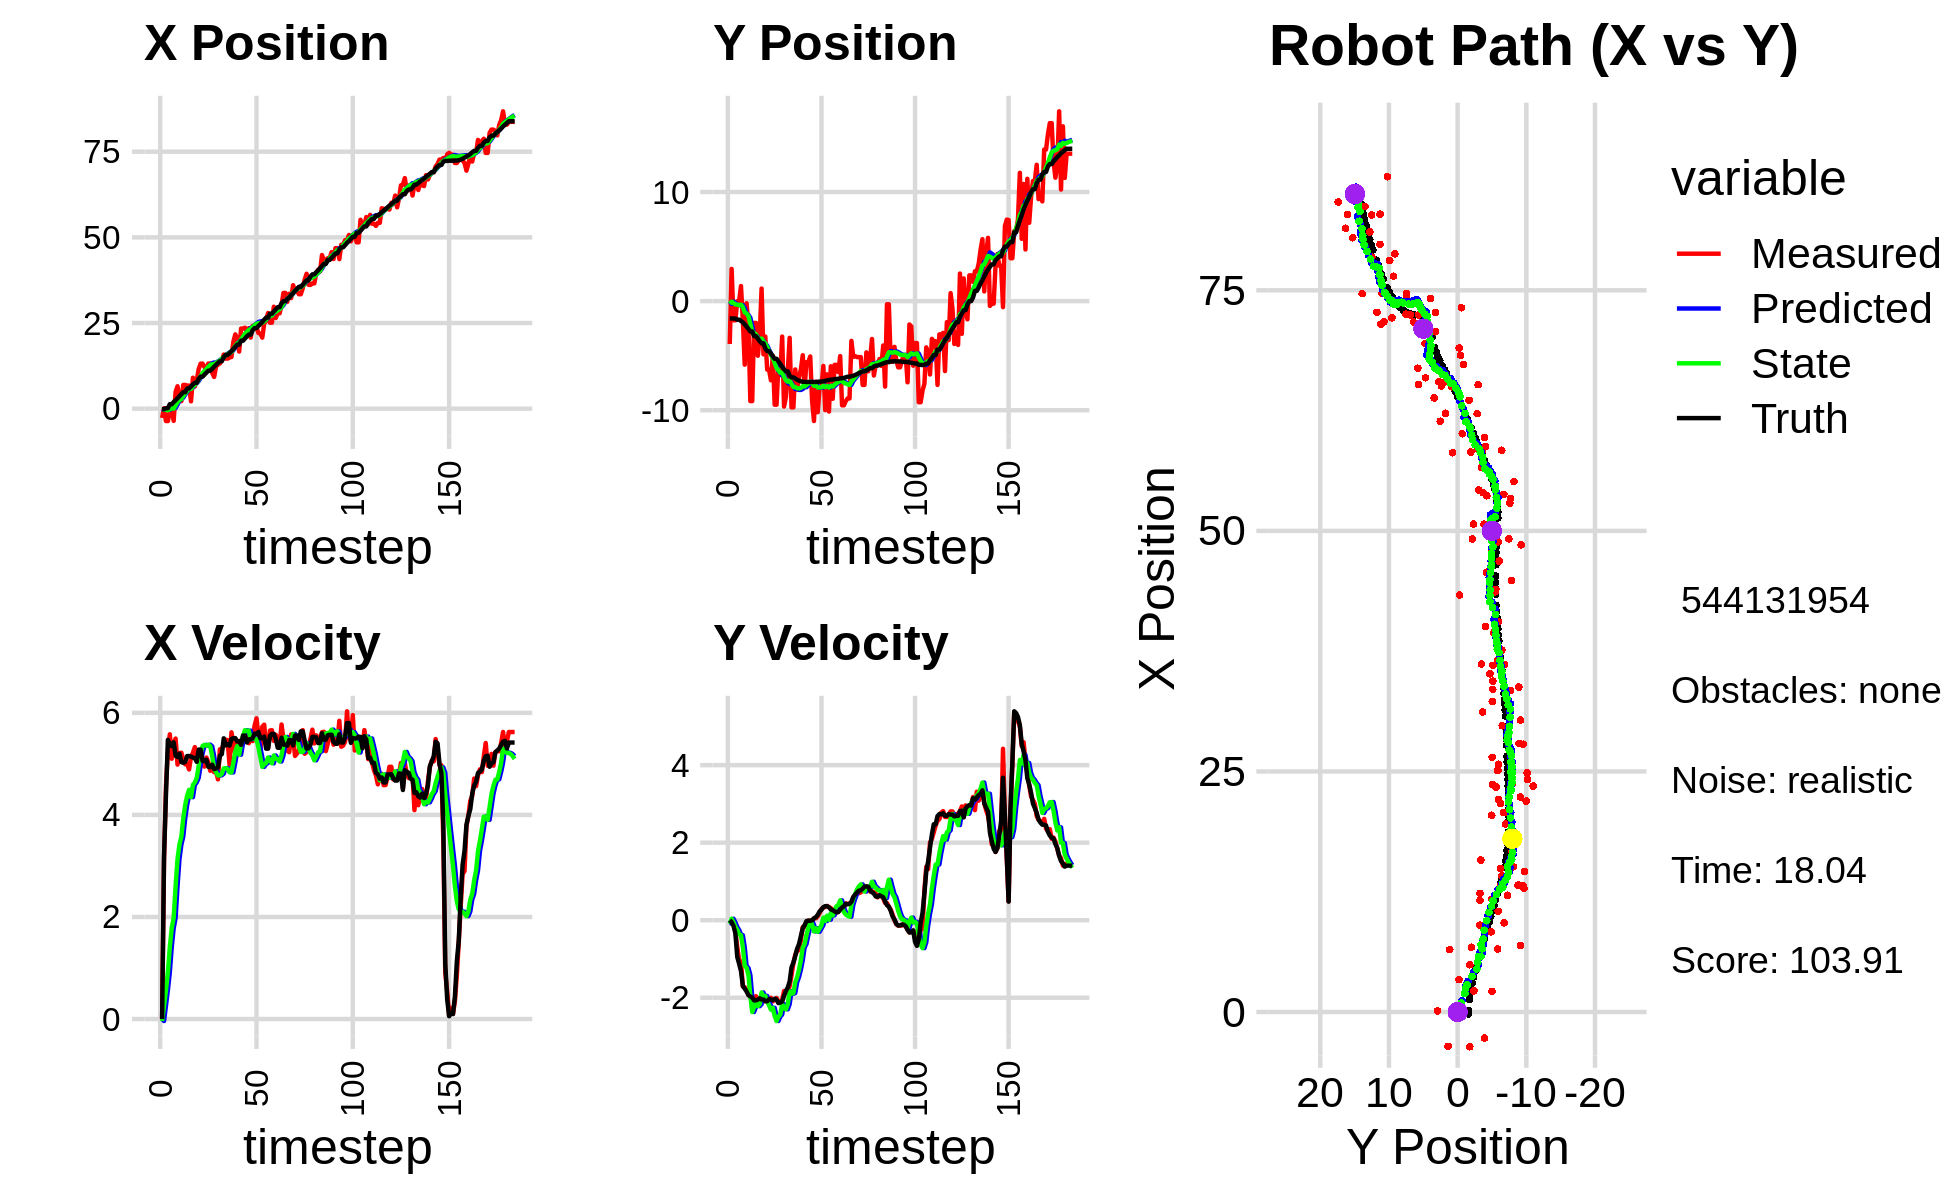

Data behind this chart, as committed beside it:
0.000000000000000000e+00, 0.000000000000000000e+00, 0.000000000000000000e+00, -0.000000000000000000e+00, 0.000000000000000000e+00, 0.000000000000000000e+00, 0.000000000000000000e+00, 0.000000000000000000e+00, 0.000000000000000000e+00, 0.000000000000000000e+00, 0.000000000000000000e+00, 0.000000000000000000e+00, -1.899943796299804477e-01, -1.593242645120465317e+00, 0.000000000000000000e+00, 0.000000000000000000e+00, 0.000000000000000000e+00, 5.303467041812837124e-04
-2.711907431370679689e+00, -3.926654816073415155e+00, 0.000000000000000000e+00, -0.000000000000000000e+00, 0.000000000000000000e+00, 0.000000000000000000e+00, 0.000000000000000000e+00, 0.000000000000000000e+00, -2.607270855143358212e-01, -2.567742928662070656e-01, -3.869293324680054408e-02, -9.261960885700470936e-02, -1.899943796299804477e-01, -1.593242645120465317e+00, 0.000000000000000000e+00, 0.000000000000000000e+00, 0.000000000000000000e+00, 5.303467041812837124e-04
1.228269191604822175e-01, 2.947785216287722054e+00, 3.117847791115526679e+00, -3.081138983639206824e-02, -2.645963788390158777e-01, -2.660362537519075365e-01, -3.869293324680054408e-02, -9.261960885700470936e-02, -1.462909216352167863e-01, -5.062901412518983069e-02, 2.634803905046322337e-01, 3.785040554299676230e-02, -1.288295236598718807e-01, -1.593300979777597215e+00, 3.200000000000000178e+00, -4.800000000000000100e-02, 3.200000047683715820e+00, 9.881940670311450958e-03
-3.611011549251309738e+00, -1.756039832000041212e+00, 4.555777781527712733e+00, -4.502139124129635184e-02, -1.199428825847535657e-01, -4.684397357089015168e-02, 2.634803905046322337e-01, 3.785040554299676230e-02, -3.354542730909361170e-01, -1.665220907881506118e-01, 5.681636470538925510e-01, -5.443961192595012100e-02, 1.275982411336953337e-01, -1.596465011206839479e+00, 4.397000000000000242e+00, -1.489999999999999936e-01, 4.400000095367431641e+00, 9.881940670311450958e-03
-3.611011549251309738e+00, -1.756039832000041212e+00, 5.254271049956834361e+00, -2.660044722435283004e-01, -2.786379083855468619e-01, -1.719660519807456323e-01, 5.681636470538925510e-01, -5.443961192595012100e-02, -4.459599251064000902e-01, -2.925471828428514165e-01, 9.177051520396364293e-01, -1.717955566240375598e-01, 1.275982411336953337e-01, -1.596465011206839479e+00, 5.469999999999999751e+00, -3.370000000000000218e-01, 5.480000019073486328e+00, 5.058314651250839233e-02
-5.425134151059038956e-01, -1.928428725935120089e-02, 5.579042568684836390e+00, -6.936645166595590828e-01, -3.541894099024364140e-01, -3.097267385052551725e-01, 9.177051520396364293e-01, -1.717955566240375598e-01, -1.639554024284975986e-01, -3.200761206777882339e-01, 1.408148879816248922e+00, -2.483609379585601240e-01, 1.309681371541221662e+00, -1.697832145917310243e+00, 5.381999999999999673e+00, -9.469999999999999529e-01, 5.464000225067138672e+00, 1.236991584300994873e-01
-5.425134151059038956e-01, -1.928428725935120089e-02, 5.100813955490854923e+00, -1.015923330560294380e+00, -2.314051444687270642e-02, -3.449122144736442297e-01, 1.408148879816248922e+00, -2.483609379585601240e-01, 9.524715093215350981e-02, -3.680891590433274518e-01, 1.781421587494140368e+00, -3.645984009230598955e-01, 1.309681371541221662e+00, -1.697832145917310243e+00, 5.347999999999999865e+00, -1.122999999999999998e+00, 5.464000225067138672e+00, 1.965962648391723633e-01
-3.559249445077444118e+00, 1.382695672524580699e+00, 5.410726869526294891e+00, -1.077648334169102329e+00, 2.733893096815675494e-01, -4.045489991356334691e-01, 1.781421587494140368e+00, -3.645984009230598955e-01, 1.606995439542935333e-02, -3.220550260568667555e-01, 1.979834018754937697e+00, -3.873168262127829609e-01, 1.927940801211485589e+00, -1.817071201467526542e+00, 5.421999999999999709e+00, -1.314000000000000057e+00, 5.578999996185302734e+00, 1.965962648391723633e-01
4.916476920810903373e+00, -1.766637237343868128e+00, 5.495183165591147834e+00, -1.709674908811213978e+00, 2.140533562709231452e-01, -3.607867086781450516e-01, 1.979834018754937697e+00, -3.873168262127829609e-01, 9.306327769728229837e-01, -5.409106384640468557e-01, 2.601601460116663933e+00, -6.972069941999783360e-01, 2.443108037563815671e+00, -1.947239177389873621e+00, 5.158000000000000362e+00, -1.693000000000000060e+00, 5.428999900817871094e+00, 3.016293942928314209e-01
6.542414621018772358e+00, -5.823153363477717726e+00, 4.985889960649782182e+00, -1.728476142996373532e+00, 1.190792922984489355e+00, -6.106313378840446671e-01, 2.601601460116663933e+00, -6.972069941999783360e-01, 1.928835382398504050e+00, -1.042887786260966010e+00, 3.136395584248830914e+00, -1.177928827906632225e+00, 3.039158299707760857e+00, -2.129966126839209384e+00, 5.134000000000000341e+00, -1.764000000000000012e+00, 5.428999900817871094e+00, 3.337083160877227783e-01
3.358594521941366207e+00, -1.972666841639582336e-01, 5.210760417984190873e+00, -1.806432781396903886e+00, 2.242474940823387275e+00, -1.160680669051629144e+00, 3.136395584248830914e+00, -1.177928827906632225e+00, 2.477365537958924779e+00, -1.131058898015592229e+00, 3.417562815927594144e+00, -1.230049438896313241e+00, 3.633243993114802173e+00, -2.334826813562925985e+00, 5.200000000000000178e+00, -1.840999999999999970e+00, 5.515999794006347656e+00, 3.337083160877227783e-01
2.194344476024292057e+00, -2.375074045482109764e+00, 5.218175850223033763e+00, -1.922332009208865600e+00, 2.819121819551684283e+00, -1.254063841905223464e+00, 3.417562815927594144e+00, -1.230049438896313241e+00, 2.838894717077564689e+00, -1.376273794981166088e+00, 3.577992283376550731e+00, -1.415030371210564519e+00, 4.230797246669637524e+00, -2.554008887654966475e+00, 5.033999999999999808e+00, -1.935000000000000053e+00, 5.393000125885009766e+00, 3.529644310474395752e-01
6.923831656752076569e+00, -9.160500334236465036e+00, 5.086357424105086622e+00, -1.968523333019028598e+00, 3.196693945415219673e+00, -1.517776832102222473e+00, 3.577992283376550731e+00, -1.415030371210564519e+00, 3.706000048284340487e+00, -2.094689631792439499e+00, 3.934654544013617361e+00, -1.959617908123871377e+00, 4.811272099746631170e+00, -2.777770326795695244e+00, 5.022000000000000242e+00, -1.967000000000000082e+00, 5.393000125885009766e+00, 3.692671060562133789e-01
6.923831656752076569e+00, -9.160500334236465036e+00, 4.992966537404744720e+00, -1.976659790470031153e+00, 4.099465502685702312e+00, -2.290651422604826681e+00, 3.934654544013617361e+00, -1.959617908123871377e+00, 4.481310434021137823e+00, -2.779852557889847642e+00, 4.195808899604196007e+00, -2.367121357275312477e+00, 4.811272099746631170e+00, -2.777770326795695244e+00, 5.040000000000000036e+00, -1.997000000000000108e+00, 5.421000003814697266e+00, 3.769572675228118896e-01
6.726881936755098934e+00, -1.999321030876244132e+00, 4.995041752369879795e+00, -1.990398285067085826e+00, 4.900891323981557690e+00, -3.016564693617378889e+00, 4.195808899604196007e+00, -2.367121357275312477e+00, 5.153744100914432025e+00, -2.921016236097141672e+00, 4.376898586834767180e+00, -2.242353909409231072e+00, 5.885349706108860879e+00, -3.204114125854156114e+00, 5.152999999999999581e+00, -2.065999999999999837e+00, 5.551000118255615234e+00, 3.791908621788024902e-01
6.726881936755098934e+00, -1.999321030876244132e+00, 4.891087427790568043e+00, -1.962183368769214065e+00, 5.591433959597909009e+00, -3.145251627038064601e+00, 4.376898586834767180e+00, -2.242353909409231072e+00, 5.749578588841312232e+00, -3.046489232521957025e+00, 4.491315531649810566e+00, -2.126566002075716444e+00, 5.885349706108860879e+00, -3.204114125854156114e+00, 5.152999999999999581e+00, -2.065999999999999837e+00, 5.551000118255615234e+00, 3.815191388130187988e-01
2.144638016834120808e+00, -5.004929588344567470e+00, 5.131465186825439950e+00, -2.058616983576484927e+00, 6.198710142006293111e+00, -3.259145832729528625e+00, 4.491315531649810566e+00, -2.126566002075716444e+00, 5.760865399965483746e+00, -3.379105967470735550e+00, 4.347110561414973873e+00, -2.217932612058315822e+00, 6.476873830214491257e+00, -3.441134618472873274e+00, 5.142000000000000348e+00, -2.048000000000000043e+00, 5.534999847412109375e+00, 3.815191388130187988e-01
9.028103783757460477e+00, -3.216882215809671930e+00, 5.216785673314698002e+00, -2.055138639368164544e+00, 6.195576456106981489e+00, -3.600899228676567088e+00, 4.347110561414973873e+00, -2.217932612058315822e+00, 6.569000041373326049e+00, -3.563542476426579508e+00, 4.588380633064086389e+00, -2.167269638575641366e+00, 7.064369634439899848e+00, -3.672980832180099853e+00, 5.123000000000000220e+00, -2.015000000000000124e+00, 5.505000114440917969e+00, 3.752776682376861572e-01
6.484917596135313822e+00, 1.152347995670701453e+00, 5.327503934444925093e+00, -2.098755799585483750e+00, 7.027838104679734244e+00, -3.780269440284143467e+00, 4.588380633064086389e+00, -2.167269638575641366e+00, 7.002662871200263872e+00, -3.425171597545711322e+00, 4.638759013461326575e+00, -1.864184466811932062e+00, 7.553272679490214081e+00, -3.865051792846542877e+00, 5.110999999999999766e+00, -2.045999999999999819e+00, 5.505000114440917969e+00, 3.752776682376861572e-01
8.339536786687157033e+00, -4.876365171068782978e+00, 5.047340064793198522e+00, -2.047966689483639247e+00, 7.466538772546396530e+00, -3.611590044226904439e+00, 4.638759013461326575e+00, -1.864184466811932062e+00, 7.588836788754616869e+00, -3.712901783627192920e+00, 4.728098582576307329e+00, -1.970482004473525395e+00, 7.553272679490214081e+00, -3.865051792846542877e+00, 5.041000000000000369e+00, -2.045999999999999819e+00, 5.440999984741210938e+00, 3.854548633098602295e-01
1.159837599152083598e+01, -3.244002626806508971e+00, 5.228664222826210128e+00, -2.092962995656443059e+00, 8.061646647012247868e+00, -3.909949984074545526e+00, 4.728098582576307329e+00, -1.970482004473525395e+00, 8.497966847748406494e+00, -3.870128652096335831e+00, 4.966877985307347032e+00, -1.952200721324815147e+00, 8.726192906775448677e+00, -4.337188289989322598e+00, 5.280000000000000249e+00, -2.088999999999999968e+00, 5.677999973297119141e+00, 3.807532191276550293e-01
1.313843126628822233e+01, -6.275223063367485921e+00, 5.181873795624101220e+00, -2.050978414318612497e+00, 8.994654646279141019e+00, -4.065348724228817545e+00, 4.966877985307347032e+00, -1.952200721324815147e+00, 9.486844819369682824e+00, -4.228665043357467290e+00, 5.207021993193526654e+00, -2.099722293171413234e+00, 9.332895711110683834e+00, -4.577426957346710346e+00, 5.278999999999999915e+00, -2.089999999999999858e+00, 5.677999973297119141e+00, 3.768792450428009033e-01
1.313843126628822233e+01, -6.275223063367485921e+00, 5.018780740278215191e+00, -2.022562346464485294e+00, 1.000754701868903496e+01, -4.438637272674608170e+00, 5.207021993193526654e+00, -2.099722293171413234e+00, 1.036147061938061853e+01, -4.564546877400221803e+00, 5.351069552210136138e+00, -2.194951338650683592e+00, 9.332895711110683834e+00, -4.577426957346710346e+00, 5.057000000000000384e+00, -2.035000000000000142e+00, 5.452000141143798828e+00, 3.830888271331787109e-01
1.213164921159171783e+01, -7.253822849835642295e+00, 4.946279848712428873e+00, -2.001802011145784377e+00, 1.089657757460163268e+01, -4.784042011265290384e+00, 5.351069552210136138e+00, -2.194951338650683592e+00, 1.101926647663689529e+01, -4.947851755462497891e+00, 5.372648321998485521e+00, -2.307648562679900373e+00, 9.928734258464832152e+00, -4.816161678825312542e+00, 5.054999999999999716e+00, -2.043000000000000149e+00, 5.452000141143798828e+00, 3.845589160919189453e-01
1.172961373672184315e+01, -4.994476882195397316e+00, 5.122911283209044875e+00, -2.093068345211643866e+00, 1.155653130883674429e+01, -5.178616611730488373e+00, 5.372648321998485521e+00, -2.307648562679900373e+00, 1.156384034504888270e+01, -5.152278301492551726e+00, 5.355091856419336160e+00, -2.259883251840924423e+00, 1.051083226535836701e+01, -5.051525639286841063e+00, 5.080000000000000071e+00, -2.065999999999999837e+00, 5.484000205993652344e+00, 3.878724873065948486e-01
1.316347737683934049e+01, -9.492890881891105082e+00, 5.033116735500339445e+00, -2.056380978401739057e+00, 1.209934953069081587e+01, -5.378266626676643902e+00, 5.355091856419336160e+00, -2.259883251840924423e+00, 1.220643068662967856e+01, -5.658478459732102728e+00, 5.376540807742268058e+00, -2.467971827962512243e+00, 1.108516736351710819e+01, -5.285840080589834677e+00, 4.942999999999999616e+00, -2.027000000000000135e+00, 5.342000007629394531e+00, 3.878724873065948486e-01
1.316347737683934049e+01, -9.492890881891105082e+00, 4.864196337478360554e+00, -2.007047302300406955e+00, 1.274408476740390483e+01, -5.905275642528353686e+00, 5.376540807742268058e+00, -2.467971827962512243e+00, 1.276654800099662346e+01, -6.132113634068937280e+00, 5.343894677014781713e+00, -2.600675660170825410e+00, 1.108516736351710819e+01, -5.285840080589834677e+00, 4.934999999999999609e+00, -2.047000000000000153e+00, 5.342000007629394531e+00, 3.913350701332092285e-01
1.046282584986096076e+01, -5.904596642843578991e+00, 4.965273603726245710e+00, -2.122747999671098729e+00, 1.330093746869810190e+01, -6.392181200086019643e+00, 5.343894677014781713e+00, -2.600675660170825410e+00, 1.295197500845723404e+01, -6.328007088027940874e+00, 5.154752154241522888e+00, -2.489713754859693484e+00, 1.165205617245688785e+01, -5.519816682963250898e+00, 4.983999999999999986e+00, -2.138999999999999790e+00, 5.422999858856201172e+00, 4.040021896362304688e-01
9.270390466212704794e+00, -6.773672626581330292e+00, 4.836803751907361004e+00, -2.097453631425897136e+00, 1.346745022388138580e+01, -6.576978463513910356e+00, 5.154752154241522888e+00, -2.489713754859693484e+00, 1.296378826761761971e+01, -6.566777908073335723e+00, 4.900844556973042998e+00, -2.433902268627167409e+00, 1.222501607242096533e+01, -5.763842629589004396e+00, 4.897999999999999687e+00, -2.125000000000000000e+00, 5.339000225067138672e+00, 4.091698229312896729e-01
1.232907785481924279e+01, -3.247858093440067595e+00, 4.855609507079129195e+00, -2.058672894174686796e+00, 1.345387272331492312e+01, -6.810168134936052553e+00, 4.900844556973042998e+00, -2.433902268627167409e+00, 1.332094044223673812e+01, -6.533547708018692113e+00, 4.837060710764921723e+00, -2.158955346230588379e+00, 1.279387517320558132e+01, -6.010361717678177840e+00, 4.908999999999999808e+00, -2.099000000000000199e+00, 5.339000225067138672e+00, 4.010049104690551758e-01
1.285934893821759850e+01, -9.663135812835387028e+00, 4.696199308995164579e+00, -1.826809622318103399e+00, 1.380464651331323012e+01, -6.749443242641750551e+00, 4.837060710764921723e+00, -2.158955346230588379e+00, 1.368766101873134033e+01, -6.936278897658190168e+00, 4.772489547300927448e+00, -2.273984115856615862e+00, 1.335620923408553828e+01, -6.247145222517233698e+00, 4.929000000000000270e+00, -1.951999999999999957e+00, 5.301000118255615234e+00, 3.709855973720550537e-01
1.319444538660833821e+01, -8.797516153650619231e+00, 5.285480014196846987e+00, -1.868404779682469430e+00, 1.416490997346143388e+01, -7.163677309243851710e+00, 4.772489547300927448e+00, -2.273984115856615862e+00, 1.407848645033837975e+01, -7.254915851682588013e+00, 4.776317730119438387e+00, -2.300781960513792246e+00, 1.384426923144041588e+01, -6.436757134108828993e+00, 5.158999999999999808e+00, -1.826999999999999957e+00, 5.473000049591064453e+00, 3.397873640060424805e-01
1.414226864321220134e+01, -6.465059356345003394e+00, 5.269452242303452216e+00, -1.862738999936288664e+00, 1.455611822335032279e+01, -7.484994047733967371e+00, 4.776317730119438387e+00, -2.300781960513792246e+00, 1.453331424278805528e+01, -7.385400292702641423e+00, 4.807205869014615551e+00, -2.165228015412063112e+00, 1.384426923144041588e+01, -6.436757134108828993e+00, 5.190999999999999837e+00, -1.735000000000000098e+00, 5.473000049591064453e+00, 3.397873640060424805e-01
1.578925295222549074e+01, -3.368994759340868672e+00, 5.399629778503220123e+00, -1.693599228988857952e+00, 1.501403482968951764e+01, -7.601923094243847601e+00, 4.807205869014615551e+00, -2.165228015412063112e+00, 1.513439499022455337e+01, -7.271635417830766279e+00, 4.911010583830170084e+00, -1.834093934927299774e+00, 1.506596036319661103e+01, -6.838733242505906418e+00, 5.500000000000000000e+00, -1.580999999999999961e+00, 5.723000049591064453e+00, 3.039331138134002686e-01
1.460861702317451538e+01, -9.738958405643822758e+00, 5.473693763688661562e+00, -1.420459064629575829e+00, 1.562549604860756958e+01, -7.455044811323496390e+00, 4.911010583830170084e+00, -1.834093934927299774e+00, 1.553622741602432455e+01, -7.592043744679433992e+00, 4.917704402581978940e+00, -1.897909598798677377e+00, 1.567802472481994336e+01, -6.993557500007210770e+00, 5.360999999999999766e+00, -1.215000000000000080e+00, 5.495999813079833984e+00, 2.539057433605194092e-01
1.460861702317451538e+01, -9.738958405643822758e+00, 5.463683232965804493e+00, -1.108507285999801084e+00, 1.602799785628252138e+01, -7.781834704559301485e+00, 4.917704402581978940e+00, -1.897909598798677377e+00, 1.589113358925153108e+01, -7.872402395062144009e+00, 4.901518394265019118e+00, -1.877824022434003037e+00, 1.567802472481994336e+01, -6.993557500007210770e+00, 5.386000000000000121e+00, -1.094000000000000083e+00, 5.495999813079833984e+00, 2.001694440841674805e-01
1.491908140501204905e+01, -6.261865841253873022e+00, 4.986679197596600943e+00, -8.872745684964602475e-01, 1.638128542867803361e+01, -8.060184797305543825e+00, 4.901518394265019118e+00, -1.877824022434003037e+00, 1.621584940989628620e+01, -7.871123928658320779e+00, 4.833951790972018436e+00, -1.601309080045070221e+00, 1.619230885802777564e+01, -7.098519372090780877e+00, 5.357000000000000206e+00, -9.250000000000000444e-01, 5.435999870300292969e+00, 1.760861575603485107e-01
1.509164030873939666e+01, -8.118237602018860244e+00, 5.617100127579107927e+00, -7.944265575452830186e-01, 1.669924458899348707e+01, -8.031254836662828467e+00, 4.833951790972018436e+00, -1.601309080045070221e+00, 1.655266869855795520e+01, -7.987673205381020658e+00, 4.833188116886556251e+00, -1.467740701148387839e+00, 1.680797047914115794e+01, -7.206302688895465991e+00, 5.488000000000000433e+00, -7.339999999999999858e-01, 5.537000179290771484e+00, 1.404981911182403564e-01
1.953413791997893512e+01, -6.966618494524555949e+00, 5.407189206249410240e+00, -7.647388527090545063e-01, 1.703598751024660984e+01, -8.134447275495858776e+00, 4.833188116886556251e+00, -1.467740701148387839e+00, 1.735547822939703977e+01, -8.007986161791174951e+00, 5.025342620512570413e+00, -1.277902491702100019e+00, 1.743360753413642783e+01, -7.292213009332456863e+00, 5.503000000000000114e+00, -6.169999999999999929e-01, 5.537000179290771484e+00, 1.404981911182403564e-01
2.168442030313501334e+01, -6.258112953293905711e+00, 5.179934178489543406e+00, -5.102020308621798561e-01, 1.785801249144829583e+01, -8.135776410961385707e+00, 5.025342620512570413e+00, -1.277902491702100019e+00, 1.831026760229093497e+01, -7.954815559453433771e+00, 5.242402294115510841e+00, -1.035009174072664795e+00, 1.806541486098579341e+01, -7.352750824638969895e+00, 5.503999999999999559e+00, -4.099999999999999756e-01, 5.519000053405761719e+00, 9.817917644977569580e-02
2.044596810698776324e+01, -4.959492014778778213e+00, 5.431143793426580046e+00, -1.761625980634415611e-01, 1.883450783170248499e+01, -8.058316476860699851e+00, 5.242402294115510841e+00, -1.035009174072664795e+00, 1.903130290797278334e+01, -7.784840610255236548e+00, 5.346998247086243161e+00, -7.043079770810581897e-01, 1.870035023997693102e+01, -7.390651749431011552e+00, 5.440000000000000391e+00, -2.079999999999999905e-01, 5.443999767303466797e+00, 3.242426738142967224e-02
1.667095537551811191e+01, -7.905211375438269350e+00, 5.203263470955956649e+00, -1.687711550855283404e-01, 1.956600273268140811e+01, -7.855271407963342334e+00, 5.346998247086243161e+00, -7.043079770810581897e-01, 1.922245704203780647e+01, -7.825791439540108030e+00, 5.179917066775986179e+00, -6.151968682486974593e-01, 1.870035023997693102e+01, -7.390651749431011552e+00, 5.442999999999999616e+00, -1.260000000000000009e-01, 5.443999767303466797e+00, 3.242426738142967224e-02
2.337919993719495793e+01, -5.592749164896046565e+00, 5.466793682087152995e+00, -4.749653578723019021e-02, 1.974044874871540500e+01, -7.887311126364977554e+00, 5.179917066775986179e+00, -6.151968682486974593e-01, 2.017768683972218824e+01, -7.689021982715028791e+00, 5.401245212942428431e+00, -3.820565048370081485e-01, 1.983854337042575722e+01, -7.410185859906228245e+00, 5.373000000000000220e+00, -2.199999999999999872e-02, 5.373000144958496094e+00, 8.687970228493213654e-03
2.337919993719495793e+01, -5.592749164896046565e+00, 5.444996016828508978e+00, -6.726523180267738981e-03, 2.071781136101643028e+01, -7.727227633198729961e+00, 5.401245212942428431e+00, -3.820565048370081485e-01, 2.102910335213259074e+01, -7.552195327736269448e+00, 5.545417224832160485e+00, -1.914423669502711145e-01, 1.983854337042575722e+01, -7.410185859906228245e+00, 5.554999999999999716e+00, -1.400000000000000029e-02, 5.554999828338623047e+00, 1.235358067788183689e-03
2.363326902711125754e+01, -5.073648022783899592e+00, 5.601995961878728281e+00, -6.920474427691456279e-03, 2.158364507461580573e+01, -7.571339564431296409e+00, 5.545417224832160485e+00, -1.914423669502711145e-01, 2.182455335296205590e+01, -7.382232066914085067e+00, 5.658889038373943414e+00, -1.217243444743526526e-02, 2.046641774518433721e+01, -7.411253499299985670e+00, 5.554999999999999716e+00, -1.600000000000000033e-02, 5.554999828338623047e+00, 1.235358067788183689e-03
2.235595257587002394e+01, -9.138443993904802554e+00, 5.577000137731016771e+00, -1.951055355870050538e-04, 2.239044225679944944e+01, -7.383449310358829010e+00, 5.658889038373943414e+00, -1.217243444743526526e-02, 2.238224356403238602e+01, -7.507588863349107910e+00, 5.648349520904300647e+00, -1.137888117882745326e-01, 2.109668965677263230e+01, -7.412589595872844050e+00, 5.419999999999999929e+00, -1.000000000000000021e-03, 5.420000076293945312e+00, 3.498395744827575982e-05
2.348011966081486435e+01, -1.098787360049467310e+01, 5.404775277229314945e+00, 4.930994503225705206e-02, 2.294707851612281502e+01, -7.518967744527935260e+00, 5.648349520904300647e+00, -1.137888117882745326e-01, 2.299650379551881230e+01, -7.755740719347162582e+00, 5.650319224696424669e+00, -2.906750430891432146e-01, 2.162184186315514367e+01, -7.412249611449444053e+00, 5.480000000000000426e+00, 4.800000000000000100e-02, 5.480000019073486328e+00, -9.123150259256362915e-03
2.074105949725682763e+01, -7.389844123701764467e+00, 5.481771737145131773e+00, 5.001241479489880459e-02, 2.356153571798845547e+01, -7.784808223656076720e+00, 5.650319224696424669e+00, -2.906750430891432146e-01, 2.322537885388546286e+01, -7.735689569374692987e+00, 5.484501262714628567e+00, -2.087769847360392839e-01, 2.162184186315514367e+01, -7.412249611449444053e+00, 5.480000000000000426e+00, 7.799999999999999989e-02, 5.480000019073486328e+00, -9.123150259256362915e-03
2.416787488784170890e+01, -1.017862682255633544e+01, 5.446068159844041467e+00, 1.007516214962440038e-01, 2.377382898015692447e+01, -7.756567267848296865e+00, 5.484501262714628567e+00, -2.087769847360392839e-01, 2.381761902847751955e+01, -7.909818672831660180e+00, 5.501058677532862262e+00, -2.986493626584014738e-01, 2.288507981652936962e+01, -7.393487499600986723e+00, 5.504999999999999893e+00, 1.380000000000000115e-01, 5.506000041961669922e+00, -1.849777251482009888e-02
2.376175142850897615e+01, -7.955276535902746637e+00, 5.747067314188364584e+00, 1.836226734031977115e-01, 2.436772489623080418e+01, -7.939683609097500039e+00, 5.501058677532862262e+00, -2.986493626584014738e-01, 2.430995508074823874e+01, -7.911045194978517436e+00, 5.495525517412605865e+00, -2.166656737672872368e-01, 2.350630708048668893e+01, -7.372424172228368988e+00, 5.591000000000000192e+00, 2.260000000000000064e-01, 5.596000194549560547e+00, -3.193980827927589417e-02
2.376175142850897615e+01, -7.955276535902746637e+00, 5.890924877720824071e+00, 2.887997492441461977e-01, 2.485950763248949968e+01, -7.932711762355245888e+00, 5.495525517412605865e+00, -2.166656737672872368e-01, 2.475228040779444072e+01, -7.903138801978075278e+00, 5.480142820843399321e+00, -1.311067899207249421e-01, 2.350630708048668893e+01, -7.372424172228368988e+00, 5.589000000000000412e+00, 2.700000000000000178e-01, 5.596000194549560547e+00, -4.898529872298240662e-02
2.207698650729770051e+01, -5.941256092775247133e+00, 5.574556381745776612e+00, 3.246203662912677257e-01, 2.530029468987877905e+01, -7.916249480970147800e+00, 5.480142820843399321e+00, -1.311067899207249421e-01, 2.493082579290339496e+01, -7.747606291547898927e+00, 5.321247739409066924e+00, 6.390646443525427323e-02, 2.415035386408841944e+01, -7.340528057617567548e+00, 5.626000000000000334e+00, 3.360000000000000209e-01, 5.636000156402587891e+00, -5.816681310534477234e-02
2.192096205101839601e+01, -9.987050341278900234e+00, 5.269954706926553989e+00, 3.413793160293240314e-01, 2.546295056684430236e+01, -7.741215645104373877e+00, 5.321247739409066924e+00, 6.390646443525427323e-02, 2.504901341639272161e+01, -7.883904908836515624e+00, 5.130111468372794192e+00, -2.106605150627541279e-02, 2.468933339484738809e+01, -7.308402584799830848e+00, 5.500000000000000000e+00, 3.629999999999999893e-01, 5.512000083923339844e+00, -6.468803435564041138e-02
2.072490210881291972e+01, -6.713374542387954946e+00, 5.726154143742404834e+00, 3.685129020773106889e-01, 2.556202456323000050e+01, -7.886011513987143395e+00, 5.130111468372794192e+00, -2.106605150627541279e-02, 2.503084176617063861e+01, -7.778541002058918963e+00, 4.940109522999713398e+00, 1.151772650203058135e-01, 2.532843060846628802e+01, -7.266784237397155621e+00, 5.500000000000000000e+00, 3.619999999999999885e-01, 5.512000083923339844e+00, -6.426746398210525513e-02
2.485103054367967701e+01, -1.011828641726798494e+01, 5.767144762667396840e+00, 3.372976629964359874e-01, 2.552485271847060844e+01, -7.767023275556888429e+00, 4.940109522999713398e+00, 1.151772650203058135e-01, 2.548895895179428805e+01, -7.920628710084896440e+00, 4.992973216483620469e+00, 1.446127950516842842e-02, 2.596295972168347177e+01, -7.226376579994759020e+00, 5.535000000000000142e+00, 3.340000000000000191e-01, 5.545000076293945312e+00, -5.841952562332153320e-02
2.574311389093416835e+01, -5.973585175285998083e+00, 5.351854542160751294e+00, 3.130089678783722906e-01, 2.598825627344265143e+01, -7.919182582134379977e+00, 4.992973216483620469e+00, 1.446127950516842842e-02, 2.597816797614046180e+01, -7.762326373189574191e+00, 5.018389744064405633e+00, 1.807180880892385322e-01, 2.657918401102023509e+01, -7.191004799035939143e+00, 5.296999999999999709e+00, 2.770000000000000240e-01, 5.303999900817871094e+00, -5.841952562332153320e-02
2.791664440958519577e+01, -8.952734278785682065e+00, 5.307409319385842039e+00, 2.645821138036688613e-01, 2.648000695054690112e+01, -7.744254564380650407e+00, 5.018389744064405633e+00, 1.807180880892385322e-01, 2.666163621203718392e+01, -7.825072164496852167e+00, 5.124514082215172017e+00, 1.237444607499807309e-01, 2.657918401102023509e+01, -7.191004799035939143e+00, 5.298000000000000043e+00, 2.610000000000000098e-01, 5.303999900817871094e+00, -4.981022700667381287e-02
2.510108371141802053e+01, -5.845747755615756880e+00, 5.653038589141401005e+00, 2.596821191545390373e-01, 2.717408762025869962e+01, -7.812697718421854454e+00, 5.124514082215172017e+00, 1.237444607499807309e-01, 2.696042805496053418e+01, -7.664352404960735221e+00, 5.072204805983041354e+00, 2.633092284146886786e-01, 2.772021241485989407e+01, -7.137555646146465094e+00, 5.546000000000000263e+00, 2.300000000000000100e-01, 5.550000190734863281e+00, -4.590446129441261292e-02
2.510108371141802053e+01, -5.845747755615756880e+00, 5.659416470373635377e+00, 2.014334247610108652e-01, 2.746764853555883690e+01, -7.638021482119266459e+00, 5.072204805983041354e+00, 2.633092284146886786e-01, 2.722290488499395167e+01, -7.514307139139551950e+00, 5.010765063313535883e+00, 3.585500313090448365e-01, 2.772021241485989407e+01, -7.137555646146465094e+00, 5.588000000000000078e+00, 2.010000000000000120e-01, 5.591000080108642578e+00, -3.557759523391723633e-02
2.974635811170827537e+01, -6.501702593434629307e+00, 5.450874637892347607e+00, 2.121081083198707862e-01, 2.772398139132530659e+01, -7.478452136008647777e+00, 5.010765063313535883e+00, 3.585500313090448365e-01, 2.798136658511686292e+01, -7.417983512596058482e+00, 5.163703536491747847e+00, 3.910768953248702218e-01, 2.834979863505350295e+01, -7.114718483230035417e+00, 5.586999999999999744e+00, 2.119999999999999940e-01, 5.591000080108642578e+00, -3.889305144548416138e-02
2.646587987283778531e+01, -5.040106104779048302e+00, 5.568416969970990671e+00, 2.907074661293750917e-01, 2.849773693876603886e+01, -7.378875823063571815e+00, 5.163703536491747847e+00, 3.910768953248702218e-01, 2.828251503322570670e+01, -7.218649411065594101e+00, 5.100349467663109593e+00, 5.119844000406749140e-01, 2.898637051941476273e+01, -7.089239166669455194e+00, 5.490999999999999659e+00, 2.710000000000000187e-01, 5.498000144958496094e+00, -5.215913057327270508e-02
... 124 more rows
